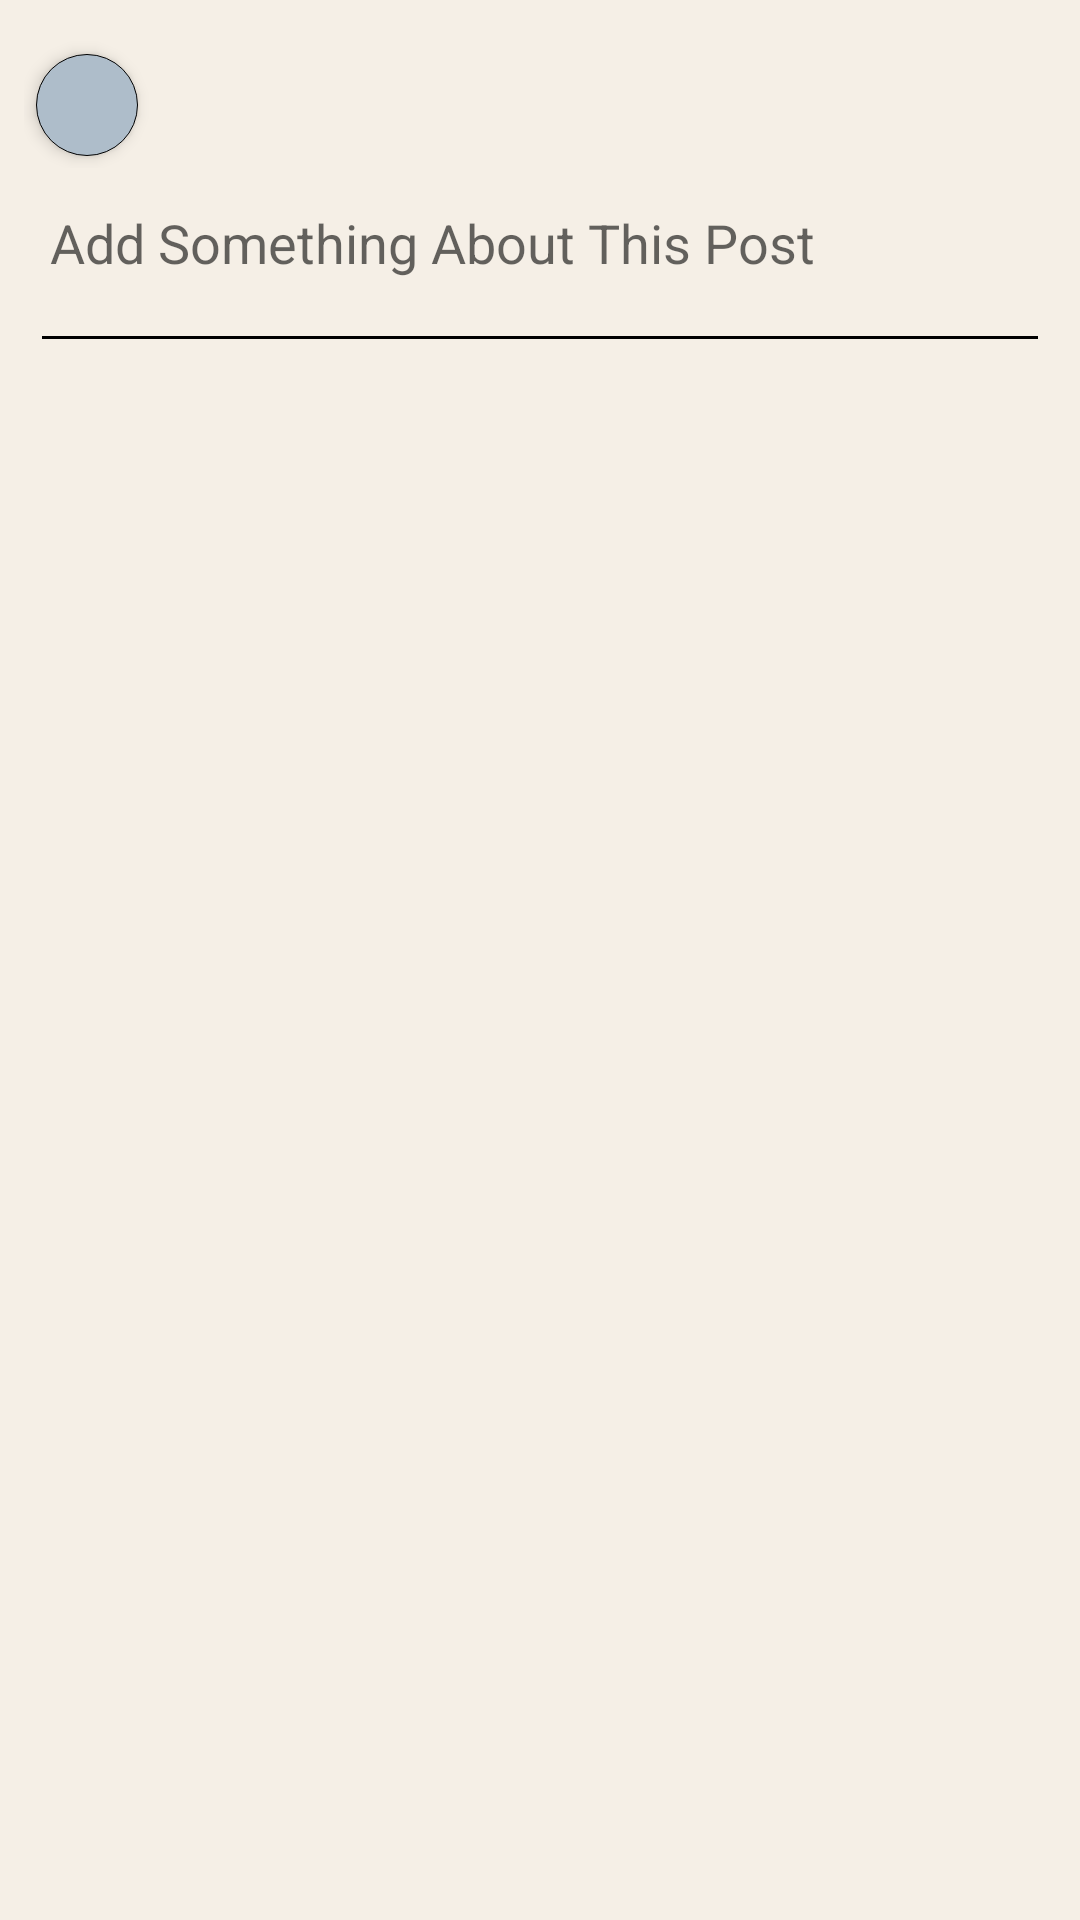

Write the Android layout XML for this screen, with the resource values it uses.
<!-- AndroidManifest.xml: application theme Theme.VibeVault -->
<!-- res/layout/fragment_add.xml -->
<?xml version="1.0" encoding="utf-8"?>
<RelativeLayout xmlns:android="http://schemas.android.com/apk/res/android"
    xmlns:tools="http://schemas.android.com/tools"
    android:layout_width="match_parent"
    android:layout_height="match_parent"
    android:padding="8dp"
    android:background="@color/primary"
    tools:context=".fragments.Add"
    tools:ignore="UnusedAttribute"
    tools:targetApi="m">

    <RelativeLayout
        android:id="@+id/layout"
        android:layout_width="match_parent"
        android:layout_height="wrap_content"
        android:gravity="center_vertical">

        <ImageButton
            android:id="@+id/back1"
            android:layout_width="34dp"
            android:layout_height="34dp"
            android:layout_marginStart="4dp"
            android:layout_marginTop="10dp"
            android:layout_marginEnd="10dp"
            android:layout_marginBottom="4dp"
            android:background="@drawable/circle"
            android:elevation="3dp"
            android:padding="4dp"
            android:src="@drawable/ic_back" />

        <ImageButton
            android:id="@+id/nextBtn"
            android:layout_width="34dp"
            android:layout_height="34dp"
            android:layout_alignParentEnd="true"
            android:layout_alignParentRight="true"
            android:layout_marginStart="4dp"
            android:layout_marginTop="10dp"
            android:layout_marginEnd="10dp"
            android:layout_marginBottom="4dp"
            android:background="@drawable/circle"
            android:elevation="3dp"
            android:padding="4dp"
            android:src="@drawable/ic_next"
            android:visibility="gone"/>

    </RelativeLayout>

    <ScrollView
        android:layout_width="match_parent"
        android:layout_height="match_parent"
        android:layout_below="@id/layout">

        <RelativeLayout
            android:layout_width="match_parent"
            android:layout_height="wrap_content">

            <EditText
                android:id="@+id/descriptionET"
                android:layout_width="match_parent"
                android:layout_height="50dp"
                android:background="@android:color/transparent"
                android:hint="  Add Something About This Post"
                android:minLines="12" />

            <View
                android:id="@+id/view"
                android:layout_width="match_parent"
                android:layout_height="1dp"
                android:layout_below="@id/descriptionET"
                android:layout_marginStart="6dp"
                android:layout_marginTop="6dp"
                android:layout_marginEnd="6dp"
                android:layout_marginBottom="6dp"
                android:background="#000" />

            <ImageView
                android:id="@+id/imageView"
                android:layout_width="match_parent"
                android:layout_height="250dp"
                android:layout_below="@id/view"
                android:background="@color/primary"
                android:contentDescription="@null"
                android:scaleType="centerCrop"
                android:visibility="gone" />

            <androidx.recyclerview.widget.RecyclerView
                android:id="@+id/recyclerView"
                android:layout_width="match_parent"
                android:layout_height="wrap_content"
                android:layout_below="@id/imageView" />

        </RelativeLayout>

    </ScrollView>

</RelativeLayout>
<!-- resources referenced by this layout -->
<resources>
  <color name="primary">#F5EFE6</color>
  <!-- drawable circle (drawable) -->
  <?xml version="1.0" encoding="utf-8"?>
  <shape xmlns:android="http://schemas.android.com/apk/res/android"
      android:shape="oval">
      <size
          android:width="50dp"
          android:height="50dp"/>
      <solid
          android:color="@color/blue"/>
      <stroke
          android:color="@color/black"
          android:width="0.2dp"/>
  </shape>
  <style name="Theme.VibeVault" parent="Theme.AppCompat.Light.NoActionBar">
          
          <item name="colorPrimary">@color/purple_500</item>
          <item name="colorPrimaryDark">@color/purple_700</item>
          <item name="colorAccent">@color/teal_200</item>
          
          <item name="background">@color/textbox</item>
      </style>
  <color name="blue">#AEBDCA</color>
  <color name="black">#FF000000</color>
  <color name="purple_500">#FF6200EE</color>
  <color name="purple_700">#FF3700B3</color>
  <color name="teal_200">#FF03DAC5</color>
  <color name="textbox">#E8DFCA</color>
</resources>
